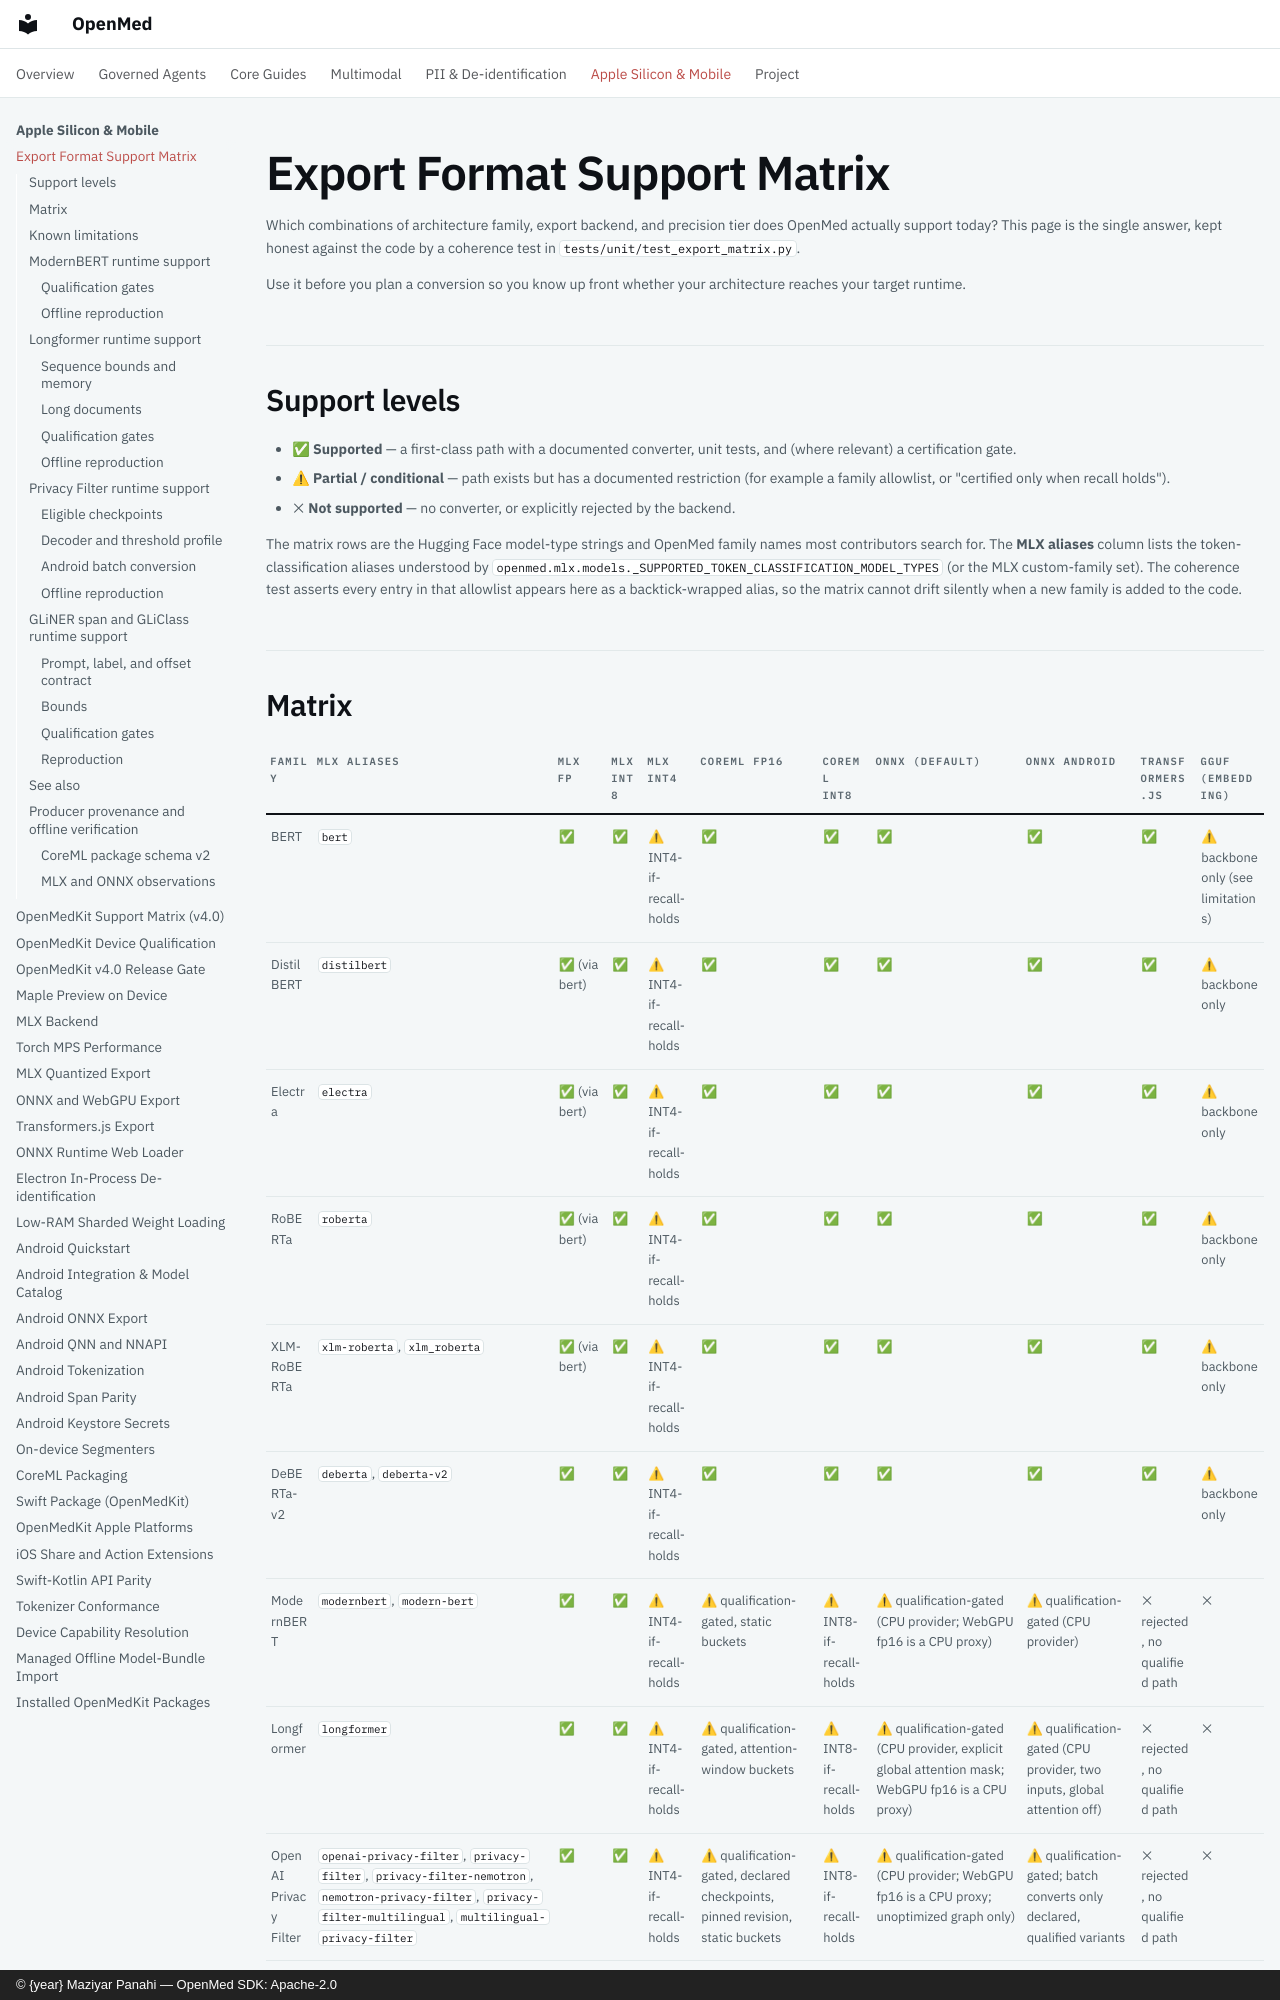

repository: maziyarpanahi/openmed · page: export-matrix/index.html · generator: mkdocs · copyright: © {year} Maziyar Panahi — OpenMed SDK: Apache-2.0

# Export Format Support Matrix

Which combinations of architecture family, export backend, and precision tier
does OpenMed actually support today? This page is the single answer, kept
honest against the code by a coherence test in
`tests/unit/test_export_matrix.py`.

Use it before you plan a conversion so you know up front whether your
architecture reaches your target runtime.

## Support levels

- ✅ **Supported** — a first-class path with a documented converter, unit
  tests, and (where relevant) a certification gate.
- ⚠ **Partial / conditional** — path exists but has a documented restriction
  (for example a family allowlist, or "certified only when recall holds").
- ❌ **Not supported** — no converter, or explicitly rejected by the backend.

The matrix rows are the Hugging Face model-type strings and OpenMed family
names most contributors search for. The **MLX aliases** column lists the
token-classification aliases understood by
`openmed.mlx.models._SUPPORTED_TOKEN_CLASSIFICATION_MODEL_TYPES` (or the MLX
custom-family set). The coherence test asserts every entry in that allowlist
appears here as a backtick-wrapped alias, so the matrix cannot drift silently
when a new family is added to the code.

## Matrix

| Family | MLX aliases | MLX fp | MLX INT8 | MLX INT4 | CoreML fp16 | CoreML INT8 | ONNX (default) | ONNX Android | Transformers.js | GGUF (embedding) |
|---|---|---|---|---|---|---|---|---|---|---|
| BERT | `bert` | ✅ | ✅ | ⚠ INT4-if-recall-holds | ✅ | ✅ | ✅ | ✅ | ✅ | ⚠ backbone only (see limitations) |
| DistilBERT | `distilbert` | ✅ (via bert) | ✅ | ⚠ INT4-if-recall-holds | ✅ | ✅ | ✅ | ✅ | ✅ | ⚠ backbone only |
| Electra | `electra` | ✅ (via bert) | ✅ | ⚠ INT4-if-recall-holds | ✅ | ✅ | ✅ | ✅ | ✅ | ⚠ backbone only |
| RoBERTa | `roberta` | ✅ (via bert) | ✅ | ⚠ INT4-if-recall-holds | ✅ | ✅ | ✅ | ✅ | ✅ | ⚠ backbone only |
| XLM-RoBERTa | `xlm-roberta`, `xlm_roberta` | ✅ (via bert) | ✅ | ⚠ INT4-if-recall-holds | ✅ | ✅ | ✅ | ✅ | ✅ | ⚠ backbone only |
| DeBERTa-v2 | `deberta`, `deberta-v2` | ✅ | ✅ | ⚠ INT4-if-recall-holds | ✅ | ✅ | ✅ | ✅ | ✅ | ⚠ backbone only |
| ModernBERT | `modernbert`, `modern-bert` | ✅ | ✅ | ⚠ INT4-if-recall-holds | ⚠ qualification-gated, static buckets | ⚠ INT8-if-recall-holds | ⚠ qualification-gated (CPU provider; WebGPU fp16 is a CPU proxy) | ⚠ qualification-gated (CPU provider) | ❌ rejected, no qualified path | ❌ |
| Longformer | `longformer` | ✅ | ✅ | ⚠ INT4-if-recall-holds | ⚠ qualification-gated, attention-window buckets | ⚠ INT8-if-recall-holds | ⚠ qualification-gated (CPU provider, explicit global attention mask; WebGPU fp16 is a CPU proxy) | ⚠ qualification-gated (CPU provider, two inputs, global attention off) | ❌ rejected, no qualified path | ❌ |
| OpenAI Privacy Filter | `openai-privacy-filter`, `privacy-filter`, `privacy-filter-nemotron`, `nemotron-privacy-filter`, `privacy-filter-multilingual`, `multilingual-privacy-filter` | ✅ | ✅ | ⚠ INT4-if-recall-holds | ⚠ qualification-gated, declared checkpoints, pinned revision, static buckets | ⚠ INT8-if-recall-holds | ⚠ qualification-gated (CPU provider; WebGPU fp16 is a CPU proxy; unoptimized graph only) | ⚠ qualification-gated; batch converts only declared, qualified variants | ❌ rejected, no qualified path | ❌ |
| GLiNER (span) | `gliner-uni-encoder-span` | ✅ (MLX custom family) | ✅ | ⚠ INT4-if-recall-holds | ❌ typed refusal (`unsupported_runtime`) | ❌ | ⚠ qualification-gated profile `gliner-span-uni-encoder-v1` (CPU provider, fp32, bounded) | ❌ not qualified | ❌ not qualified | ❌ |
| GLiClass | `gliclass-uni-encoder` | ✅ (MLX custom family) | ✅ | ⚠ INT4-if-recall-holds | ❌ typed refusal (`unsupported_runtime`) | ❌ | ⚠ qualification-gated profile `gliclass-uni-encoder-v1` (CPU provider, fp32, bounded) | ❌ not qualified | ❌ not qualified | ❌ |
| GLiNER (token-relex) | `gliner-uni-encoder-token-relex` | ✅ (MLX custom family) | ✅ | ⚠ INT4-if-recall-holds | ❌ rejected (`unsupported_task`) | ❌ | ❌ rejected (`unsupported_task`) | ❌ | ❌ | ❌ |
